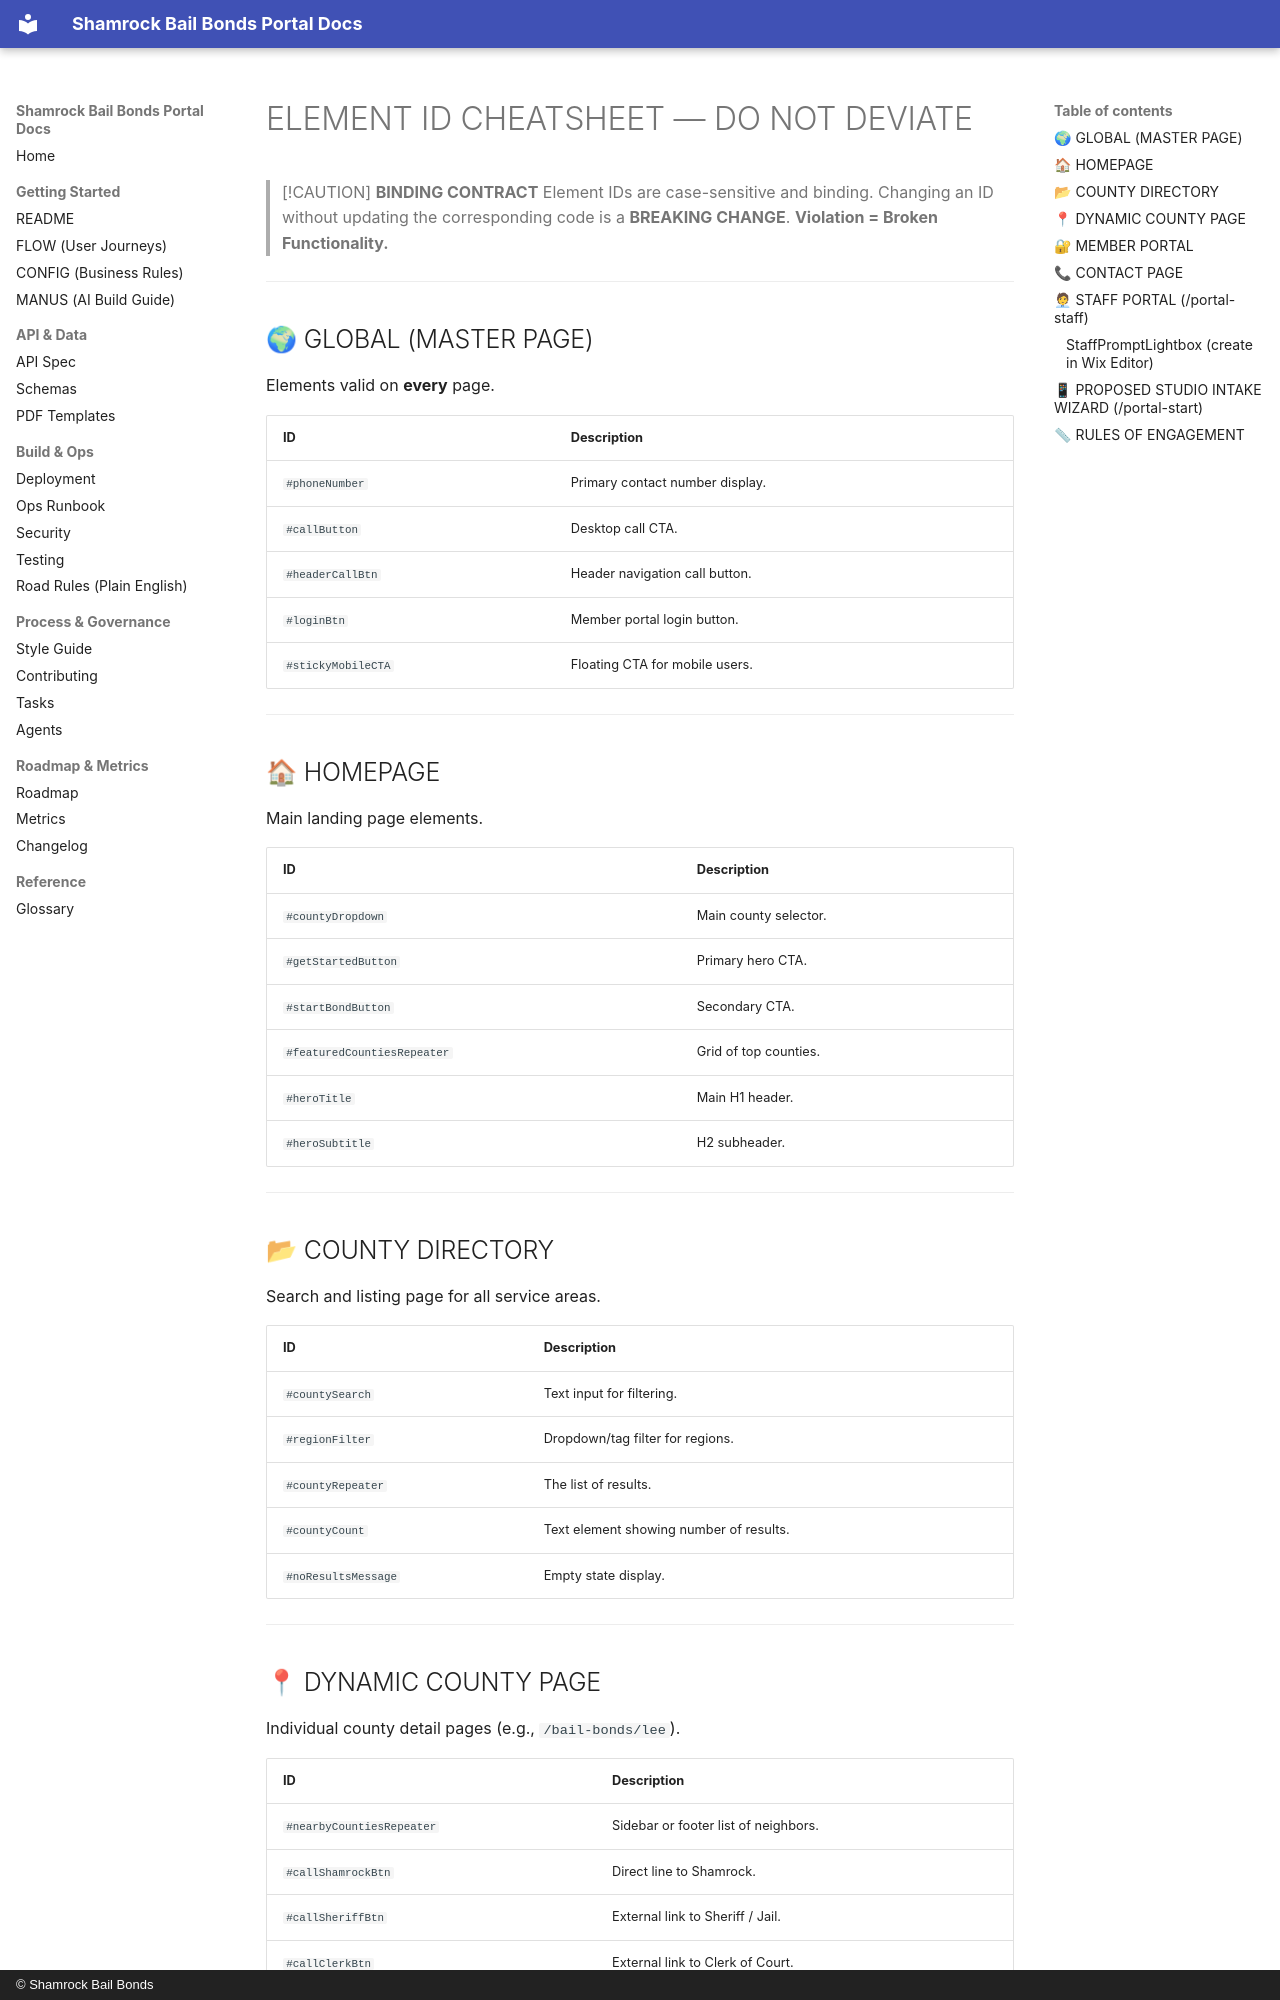

repository: Shamrock2245/shamrock-bail-portal-site · page: ELEMENT-ID-CHEATSHEET/index.html · generator: mkdocs · copyright: © Shamrock Bail Bonds

# ELEMENT ID CHEATSHEET — DO NOT DEVIATE

> [!CAUTION]
> **BINDING CONTRACT**
> Element IDs are case-sensitive and binding.
> Changing an ID without updating the corresponding code is a **BREAKING CHANGE**.
> **Violation = Broken Functionality.**

---

## 🌍 GLOBAL (MASTER PAGE)
Elements valid on **every** page.

| ID | Description |
| :--- | :--- |
| `#phoneNumber` | Primary contact number display. |
| `#callButton` | Desktop call CTA. |
| `#headerCallBtn` | Header navigation call button. |
| `#loginBtn` | Member portal login button. |
| `#stickyMobileCTA` | Floating CTA for mobile users. |

---

## 🏠 HOMEPAGE
Main landing page elements.

| ID | Description |
| :--- | :--- |
| `#countyDropdown` | Main county selector. |
| `#getStartedButton` | Primary hero CTA. |
| `#startBondButton` | Secondary CTA. |
| `#featuredCountiesRepeater` | Grid of top counties. |
| `#heroTitle` | Main H1 header. |
| `#heroSubtitle` | H2 subheader. |

---

## 📂 COUNTY DIRECTORY
Search and listing page for all service areas.

| ID | Description |
| :--- | :--- |
| `#countySearch` | Text input for filtering. |
| `#regionFilter` | Dropdown/tag filter for regions. |
| `#countyRepeater` | The list of results. |
| `#countyCount` | Text element showing number of results. |
| `#noResultsMessage` | Empty state display. |

---

## 📍 DYNAMIC COUNTY PAGE
Individual county detail pages (e.g., `/bail-bonds/lee`).

| ID | Description |
| :--- | :--- |
| `#nearbyCountiesRepeater` | Sidebar or footer list of neighbors. |
| `#callShamrockBtn` | Direct line to Shamrock. |
| `#callSheriffBtn` | External link to Sheriff / Jail. |
| `#callClerkBtn` | External link to Clerk of Court. |

---
